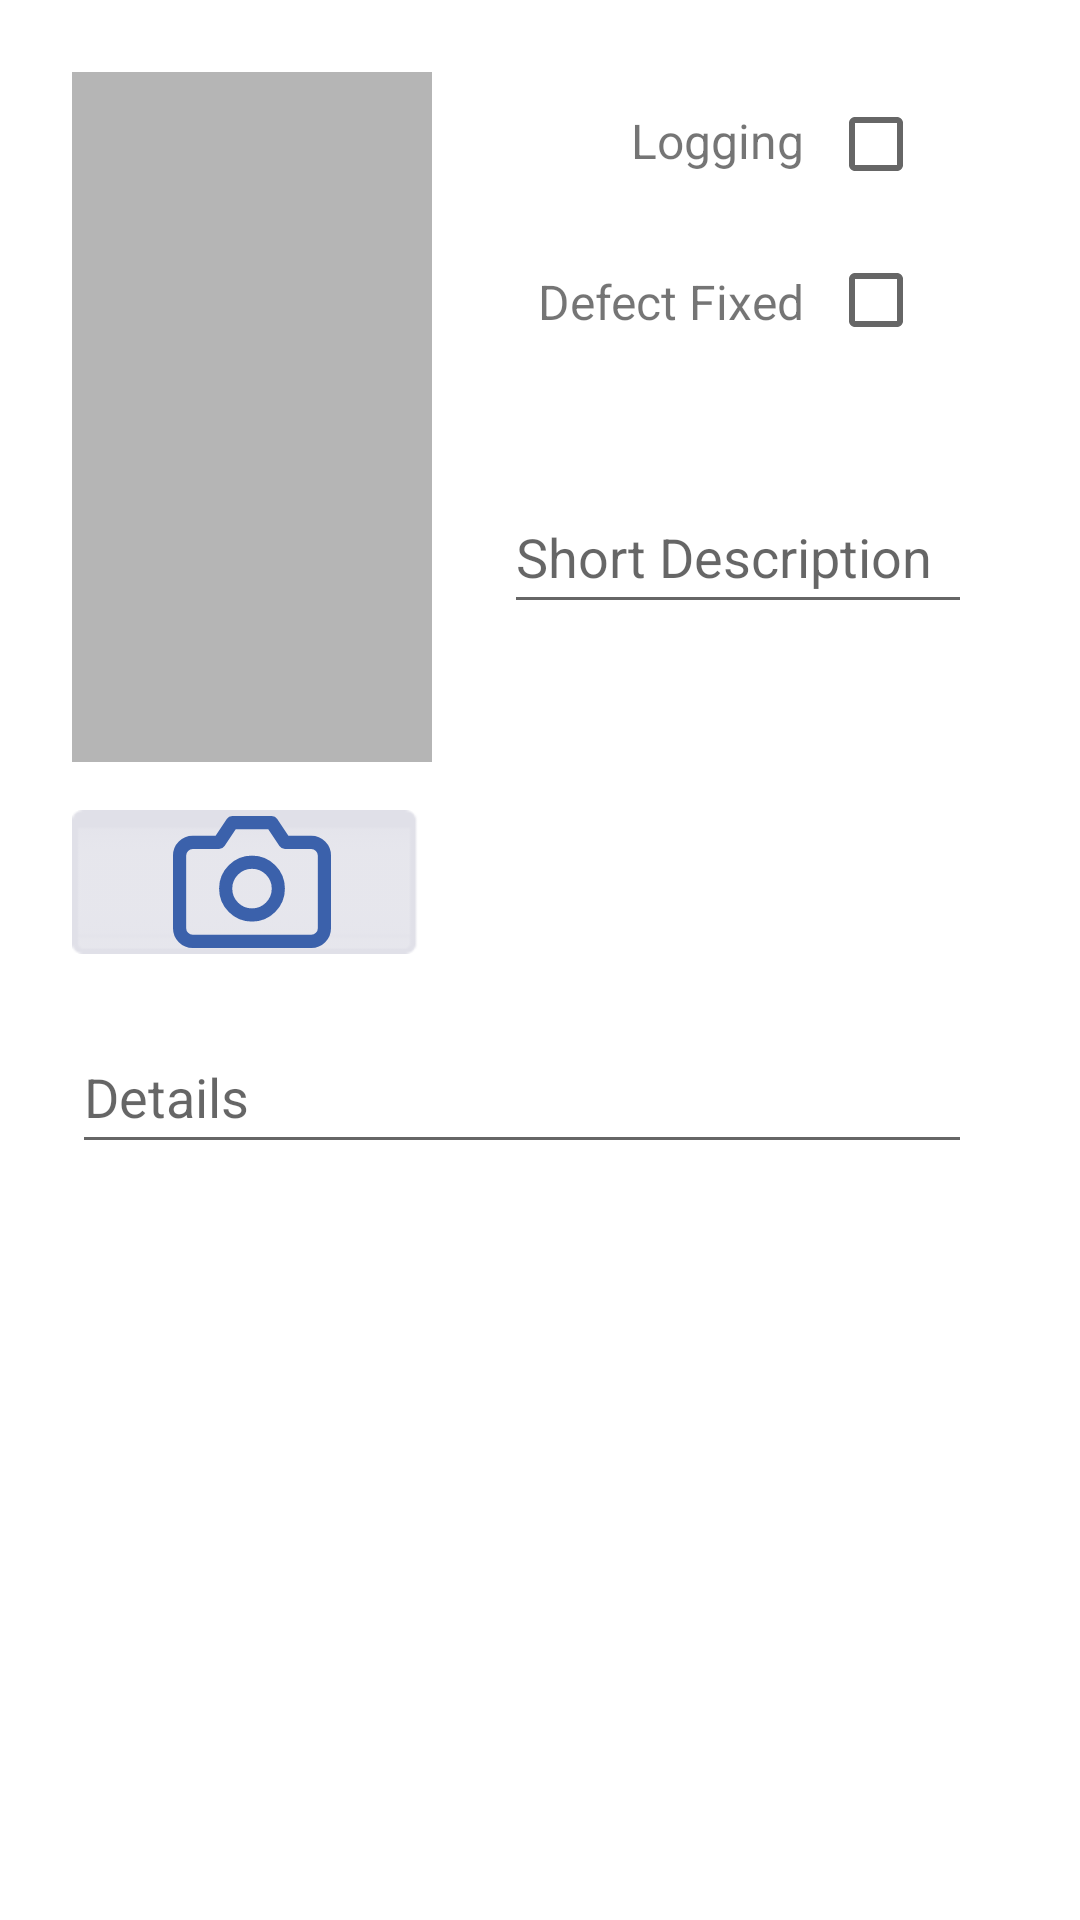

Android layout source for this screen:
<!-- AndroidManifest.xml: application theme Theme.WorkTPP7 -->
<!-- res/layout/fragment_defect.xml -->
<?xml version="1.0" encoding="utf-8"?>
<androidx.constraintlayout.widget.ConstraintLayout
    xmlns:android="http://schemas.android.com/apk/res/android"
    xmlns:app="http://schemas.android.com/apk/res-auto"
    xmlns:tools="http://schemas.android.com/tools"
    android:layout_width="match_parent"
    android:layout_height="match_parent">

    <ImageView
        android:id="@+id/photo_defect"
        android:layout_width="120dp"
        android:layout_height="230dp"
        android:layout_marginStart="24dp"
        android:layout_marginTop="24dp"
        android:background="#B5B5B5"
        app:layout_constraintStart_toStartOf="parent"
        app:layout_constraintTop_toTopOf="parent" />

    <ImageButton
        android:id="@+id/select_camera"
        android:layout_width="120dp"
        android:layout_height="48dp"
        android:layout_marginStart="24dp"
        android:layout_marginTop="16dp"
        android:background="@android:drawable/spinner_background"
        android:backgroundTint="#E0E0E8"
        android:backgroundTintMode="src_atop"
        android:padding="2dp"
        android:scaleType="fitCenter"
        android:src="@drawable/camera_icon_b"
        app:layout_constraintStart_toStartOf="parent"
        app:layout_constraintTop_toBottomOf="@+id/photo_defect"
        tools:ignore="SpeakableTextPresentCheck" />

    <CheckBox
        android:id="@+id/check_box_logging"
        android:layout_width="wrap_content"
        android:layout_height="wrap_content"
        android:layout_marginTop="24dp"
        android:layout_marginEnd="36dp"
        app:layout_constraintEnd_toEndOf="parent"
        app:layout_constraintTop_toTopOf="parent" />

    <CheckBox
        android:id="@+id/check_box_defect_fixed"
        android:layout_width="wrap_content"
        android:layout_height="wrap_content"
        android:layout_marginTop="4dp"
        android:layout_marginEnd="36dp"
        app:layout_constraintEnd_toEndOf="parent"
        app:layout_constraintTop_toBottomOf="@+id/check_box_logging" />

    <TextView
        android:id="@+id/textView"
        android:layout_width="wrap_content"
        android:layout_height="wrap_content"
        android:layout_marginStart="108dp"
        android:layout_marginTop="36dp"
        android:layout_marginEnd="8dp"
        android:fontFamily="sans-serif"
        android:text="@string/logging_label"
        android:textSize="16sp"
        app:layout_constraintEnd_toStartOf="@+id/check_box_logging"
        app:layout_constraintHorizontal_bias="1.0"
        app:layout_constraintStart_toEndOf="@+id/photo_defect"
        app:layout_constraintTop_toTopOf="parent" />

    <TextView
        android:id="@+id/textView2"
        android:layout_width="wrap_content"
        android:layout_height="wrap_content"
        android:layout_marginStart="72dp"
        android:layout_marginTop="32dp"
        android:layout_marginEnd="8dp"
        android:fontFamily="sans-serif"
        android:text="@string/defect_fixed_label"
        android:textSize="16sp"
        app:layout_constraintEnd_toStartOf="@+id/check_box_defect_fixed"
        app:layout_constraintHorizontal_bias="1.0"
        app:layout_constraintStart_toEndOf="@+id/photo_defect"
        app:layout_constraintTop_toBottomOf="@+id/textView" />

    <EditText
        android:id="@+id/defect_title"
        android:layout_width="0dp"
        android:layout_height="wrap_content"
        android:layout_marginStart="24dp"
        android:layout_marginTop="36dp"
        android:layout_marginEnd="36dp"
        android:hint="@string/title_label"
        android:minHeight="48dp"
        app:layout_constraintEnd_toEndOf="parent"
        app:layout_constraintHorizontal_bias="0.0"
        app:layout_constraintStart_toEndOf="@+id/select_camera"
        app:layout_constraintTop_toBottomOf="@+id/check_box_defect_fixed" />

    <EditText
        android:id="@+id/defect_details"
        android:layout_width="0dp"
        android:layout_height="wrap_content"
        android:layout_marginStart="24dp"
        android:layout_marginTop="132dp"
        android:layout_marginEnd="36dp"
        android:hint="@string/details_label"
        android:minHeight="48dp"
        android:textAlignment="viewStart"
        android:visibility="visible"
        app:layout_constraintEnd_toEndOf="parent"
        app:layout_constraintHorizontal_bias="1.0"
        app:layout_constraintStart_toStartOf="parent"
        app:layout_constraintTop_toBottomOf="@+id/defect_title" />


</androidx.constraintlayout.widget.ConstraintLayout>
<!-- resources referenced by this layout -->
<resources>
  <!-- drawable camera_icon_b (drawable) -->
  <vector xmlns:android="http://schemas.android.com/apk/res/android"
      android:width="24dp"
      android:height="20dp"
      android:viewportWidth="24"
      android:viewportHeight="20">
    <path
        android:pathData="M23,17c0,1.1 -0.9,2 -2,2H3c-1.1,0 -2,-0.9 -2,-2V6c0,-1.1 0.9,-2 2,-2H7l2,-3h6l2,3h4c1.1,0 2,0.9 2,2v11Z"
        android:strokeLineJoin="round"
        android:strokeWidth="2"
        android:fillColor="#00000000"
        android:strokeColor="#3b61ab"
        android:strokeLineCap="round"/>
    <path
        android:pathData="M12,11m-4,0a4,4 0,1 1,8 0a4,4 0,1 1,-8 0"
        android:strokeLineJoin="round"
        android:strokeWidth="2"
        android:fillColor="#00000000"
        android:strokeColor="#3b61ab"
        android:strokeLineCap="round"/>
  </vector>
  <string name="defect_fixed_label">Defect Fixed</string>
  <string name="details_label">Details</string>
  <string name="logging_label">Logging</string>
  <string name="title_label">Short Description</string>
  <style name="Theme.WorkTPP7" parent="Theme.MaterialComponents.DayNight.DarkActionBar">     
          
          <item name="colorPrimary">#B3B3AA</item>
          <item name="colorPrimaryVariant">@color/purple_700</item>
          <item name="colorOnPrimary">@color/white</item>
          
          <item name="colorSecondary">@color/teal_200</item>
          <item name="colorSecondaryVariant">@color/teal_700</item>
          <item name="colorOnSecondary">@color/black</item>
          
          <item name="android:statusBarColor" tools:targetApi="l">#555551</item>
          
      </style>
  <color name="purple_700">#FF3700B3</color>
  <color name="white">#FFFFFFFF</color>
  <color name="teal_200">#FF03DAC5</color>
  <color name="teal_700">#FF018786</color>
  <color name="black">#FF000000</color>
</resources>
